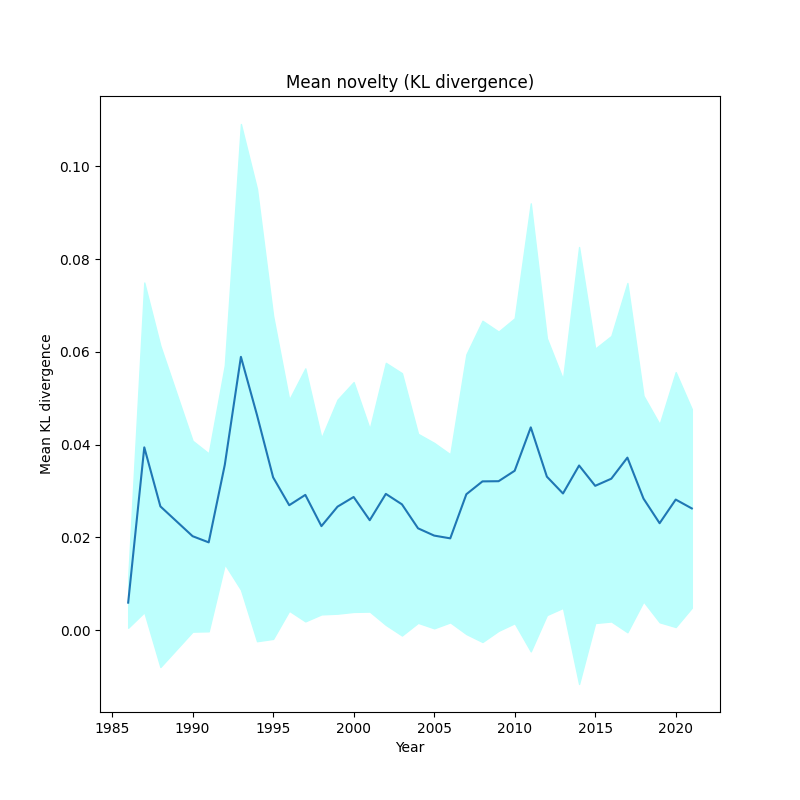

Data behind this chart, as committed beside it:
, year, kl_mean, kl_std
0, 1986, 0.005953, 0.005417
1, 1987, 0.03942, 0.03552
2, 1988, 0.02669, 0.03462
3, 1990, 0.02027, 0.02057
4, 1991, 0.01894, 0.01917
5, 1992, 0.03566, 0.02144
6, 1993, 0.05892, 0.05018
7, 1994, 0.04637, 0.04873
8, 1995, 0.03295, 0.03482
9, 1996, 0.02695, 0.02275
10, 1997, 0.02917, 0.02726
11, 1998, 0.02244, 0.01902
12, 1999, 0.02664, 0.02306
13, 2000, 0.02872, 0.02476
14, 2001, 0.02372, 0.01969
15, 2002, 0.02939, 0.02824
16, 2003, 0.02713, 0.02827
17, 2004, 0.02197, 0.02037
18, 2005, 0.0204, 0.01998
19, 2006, 0.01981, 0.01811
20, 2007, 0.02931, 0.03014
21, 2008, 0.03208, 0.03461
22, 2009, 0.03212, 0.03224
23, 2010, 0.03437, 0.03286
24, 2011, 0.04372, 0.04828
25, 2012, 0.0331, 0.02982
26, 2013, 0.02947, 0.02465
27, 2014, 0.0355, 0.04708
28, 2015, 0.03112, 0.02956
29, 2016, 0.03266, 0.03077
30, 2017, 0.0372, 0.03763
31, 2018, 0.02837, 0.02217
32, 2019, 0.02307, 0.02135
33, 2020, 0.02816, 0.02747
34, 2021, 0.02625, 0.02141
